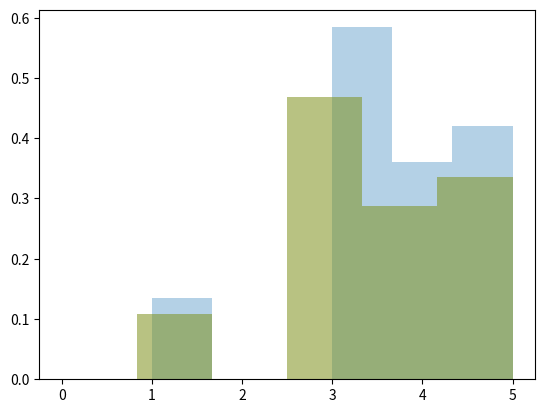

Python code for this plot:
import numpy as np
import matplotlib.pyplot as plt


N_res = 6
N_tests = 10**6
theta1 = np.array([0, 0.3, 0, 0.5, 0.1, 0.1])
theta2 = np.array([0.2, 0.1, 0, 0.3, 0.2, 0.2])

# Outer product method
pred_dist = np.outer(theta1, theta2)
theta = np.zeros(theta1.shape)
for i in range(N_res):
    for j in range(N_res):
        theta[max(i, j)] += pred_dist[i, j]

# CDF method
cdf1 = theta1.cumsum()
cdf2 = theta2.cumsum()
theta_cdf = cdf1*theta2 + cdf2*theta1 - theta1*theta2

# Simulation
obs1 = np.random.choice(range(N_res), size=N_tests, p=theta1)
mean = (range(6)*theta1).sum()

obs2 = np.random.choice(range(N_res), size=N_tests, p=theta2)
obs = np.stack([obs1, obs2])
max_dist = np.max(obs, axis=0)

plt.hist(max_dist, density=True, bins=N_res, alpha=1./3, label="Sim")
plt.hist(np.array(range(N_res)), density=True, weights=theta, bins=N_res, alpha=1./3, label="Outer")
plt.hist(np.array(range(N_res)), density=True, weights=theta_cdf, bins=N_res, alpha=1./3, label="CDF")
plt.show()